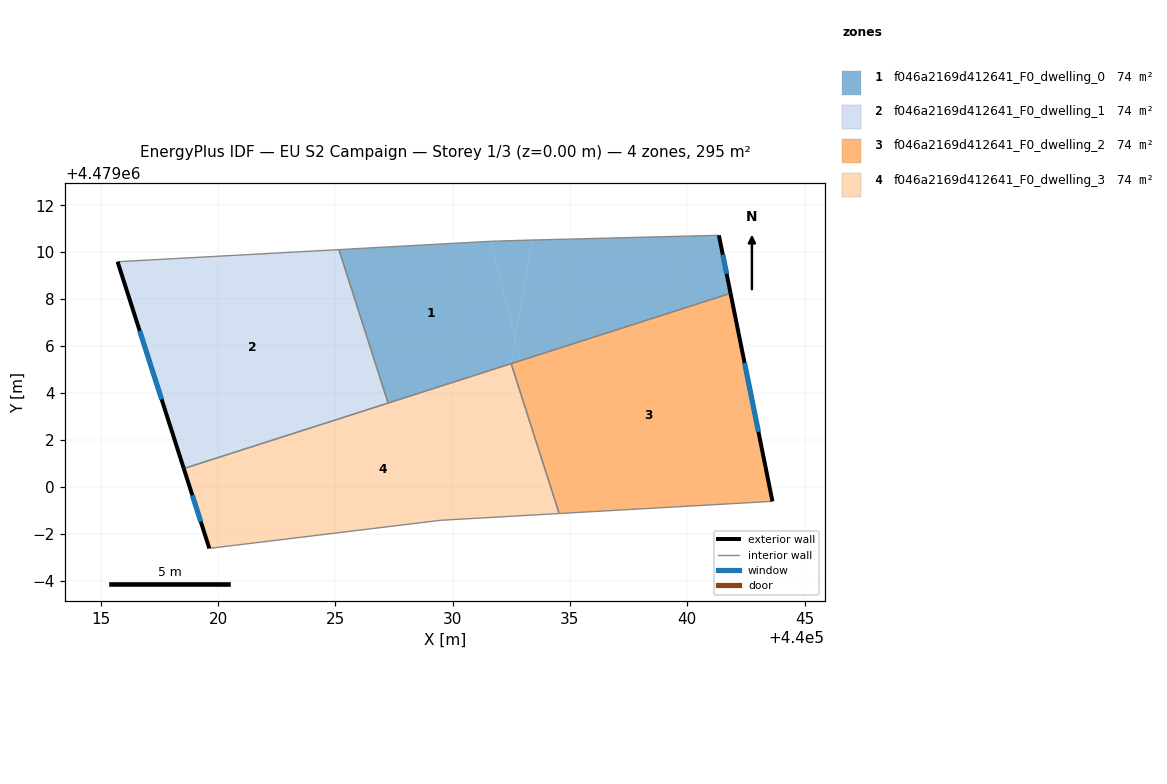
=== STOREY PLAN SPEC (per zone: floor XY polygon, exterior-wall plan segments, windows/doors) ===
zone 1: f046a2169d412641_F0_dwelling_0  (73.7 m²)
  floor: (440041.35, 4479010.72) (440041.85, 4479008.25) (440032.90, 4479005.38) (440032.67, 4479006.31) (440033.38, 4479010.52)
  floor: (440032.67, 4479006.31) (440032.90, 4479005.38) (440032.49, 4479005.25)
  floor: (440033.38, 4479010.52) (440032.67, 4479006.31) (440031.63, 4479010.46)
  floor: (440031.63, 4479010.46) (440032.67, 4479006.31) (440032.49, 4479005.25) (440027.25, 4479003.57) (440025.15, 4479010.11)
  exterior wall: (440041.85, 4479008.25) – (440041.35, 4479010.72)  [2.5 m]
    window: (440041.68, 4479009.07) – (440041.52, 4479009.89)  [0.8 m²]
  interior walls: 6
zone 2: f046a2169d412641_F0_dwelling_1  (73.7 m²)
  floor: (440025.15, 4479010.11) (440027.25, 4479003.57) (440018.54, 4479000.78) (440015.72, 4479009.59)
  exterior wall: (440015.72, 4479009.59) – (440018.54, 4479000.78)  [9.3 m]
    window: (440016.66, 4479006.65) – (440017.60, 4479003.72)  [3.1 m²]
  interior walls: 3
zone 3: f046a2169d412641_F0_dwelling_2  (73.7 m²)
  floor: (440041.85, 4479008.25) (440043.63, 4478999.38) (440034.54, 4478998.86) (440032.49, 4479005.25)
  exterior wall: (440043.63, 4478999.38) – (440041.85, 4479008.25)  [9.0 m]
    window: (440043.03, 4479002.34) – (440042.44, 4479005.28)  [3.0 m²]
  interior walls: 3
zone 4: f046a2169d412641_F0_dwelling_3  (73.7 m²)
  floor: (440032.49, 4479005.25) (440034.54, 4478998.86) (440029.48, 4478998.57) (440019.63, 4478997.37) (440018.54, 4479000.78)
  exterior wall: (440018.54, 4479000.78) – (440019.63, 4478997.37)  [3.6 m]
    window: (440018.90, 4478999.64) – (440019.26, 4478998.51)  [1.2 m²]
  interior walls: 5

=== DERIVED (storey summary) ===
Building: EU S2 Campaign
Storey: 1 of 3  (floor level z = 0.00 m)
Storey gross floor area: 295.0 m²
Zones on this storey: 4
  - f046a2169d412641_F0_dwelling_0: floor 73.7 m²; exterior wall 2.5 m (7.6 m²); 1 window(s) 0.8 m²; WWR 11.0%
  - f046a2169d412641_F0_dwelling_1: floor 73.7 m²; exterior wall 9.3 m (27.8 m²); 1 window(s) 3.1 m²; WWR 11.0%
  - f046a2169d412641_F0_dwelling_2: floor 73.7 m²; exterior wall 9.0 m (27.1 m²); 1 window(s) 3.0 m²; WWR 11.0%
  - f046a2169d412641_F0_dwelling_3: floor 73.7 m²; exterior wall 3.6 m (10.7 m²); 1 window(s) 1.2 m²; WWR 11.0%
Zone adjacency (shared interzone walls):
  - f046a2169d412641_F0_dwelling_0 ↔ f046a2169d412641_F0_dwelling_1
  - f046a2169d412641_F0_dwelling_0 ↔ f046a2169d412641_F0_dwelling_2
  - f046a2169d412641_F0_dwelling_0 ↔ f046a2169d412641_F0_dwelling_3
  - f046a2169d412641_F0_dwelling_1 ↔ f046a2169d412641_F0_dwelling_3
  - f046a2169d412641_F0_dwelling_2 ↔ f046a2169d412641_F0_dwelling_3